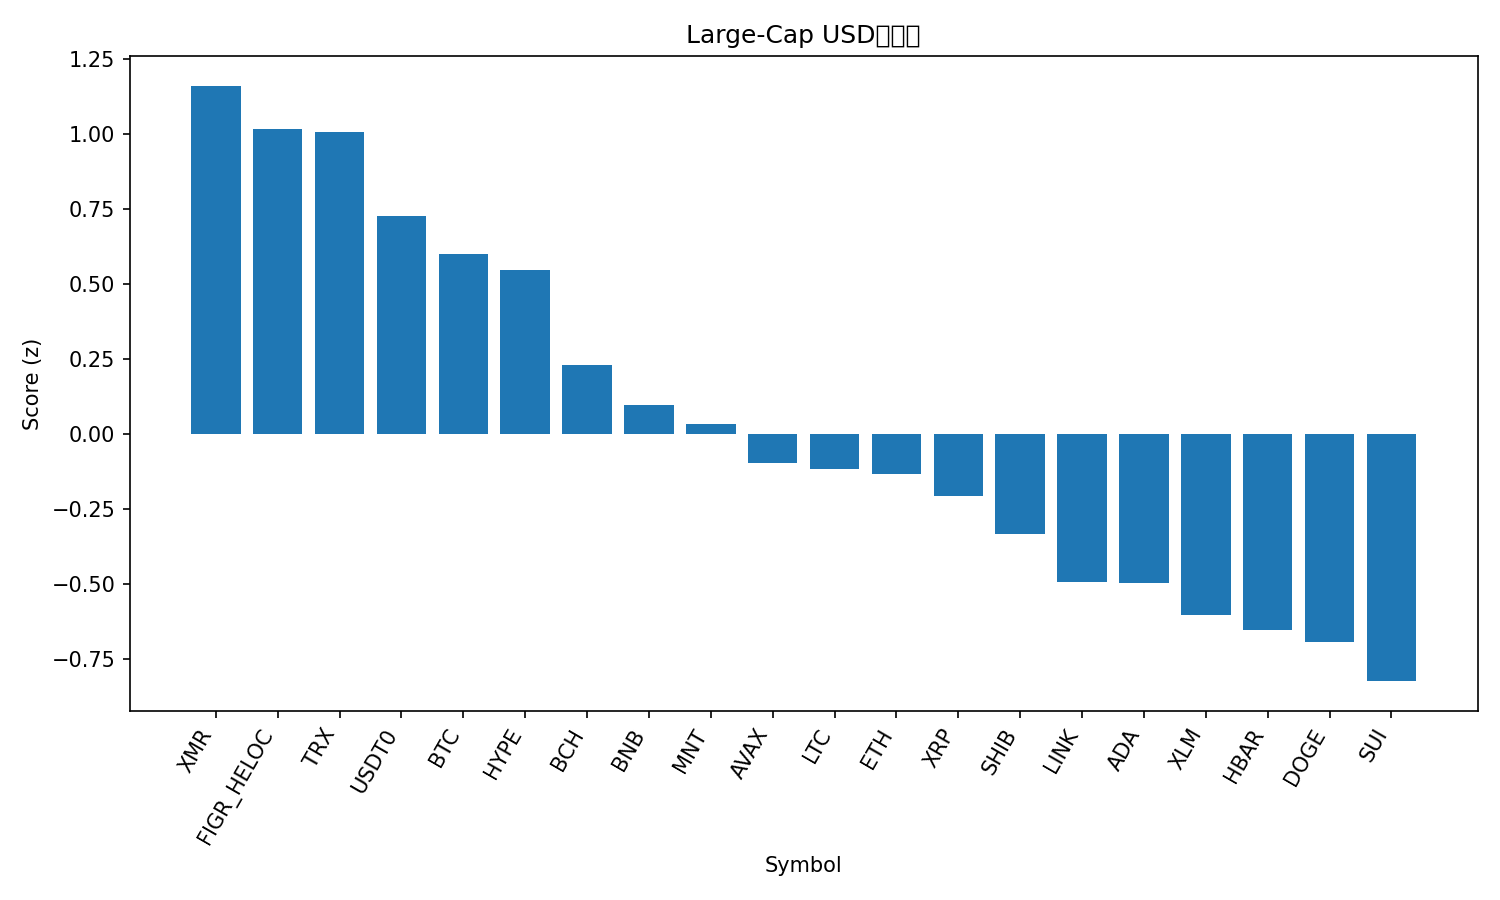

Data behind this chart, as committed beside it:
rank, name, symbol, price, pct_1h, pct_24h, pct_7d, pct_1h_vs_btc, pct_24h_vs_btc, pct_7d_vs_btc, market_cap_rank, market_cap, volume_usd, score
1, Monero, XMR, 318.6, 0.03652, 2.918, -4.705, -0.3278, 4.602, 5.195, 35, 5872643668, 251621443, 1.16
2, Figure Heloc, FIGR_HELOC, 1.012, -0.0003755, 1.654, -0.06863, -0.3647, 3.338, 9.832, 15, 13197379701, 45400249, 1.015
3, TRON, TRX, 0.3179, 0.3908, 0.2242, -6.465, 0.02643, 1.908, 3.435, 9, 30088642166, 1028227088, 1.006
4, USDT0, USDT0, 1.001, 0.004301, -0.01026, 0.04691, -0.36, 1.673, 9.947, 30, 7501302825, 544042182, 0.725
5, Bitcoin, BTC, 111487, 0.3643, -1.684, -9.9, 0.0, 0.0, 0.0, 1, 2221943405949, 70915777290, 0.6008
6, Hyperliquid, HYPE, 38.97, 0.6166, -2.123, -17.08, 0.2522, -0.4395, -7.18, 19, 10552634971, 570762536, 0.5469
7, Bitcoin Cash, BCH, 525.6, 0.1457, -2.078, -10.43, -0.2187, -0.3942, -0.525, 20, 10479238198, 248617096, 0.2309
8, BNB, BNB, 1170, 0.4121, -4.298, -11.35, 0.04779, -2.615, -1.454, 4, 162830800923, 5075763967, 0.09672
9, Mantle, MNT, 1.87, 1.28, -7.004, -30.08, 0.9155, -5.321, -20.18, 34, 6080572033, 384556858, 0.03333
10, Avalanche, AVAX, 22.06, 0.4384, -3.575, -24.59, 0.0741, -1.891, -14.69, 23, 9404644578, 753326344, -0.09611
11, Litecoin, LTC, 95.02, 0.182, -2.844, -20.04, -0.1823, -1.161, -10.14, 31, 7254746937, 801089795, -0.1173
12, Ethereum, ETH, 4003, 0.006493, -3.386, -11.66, -0.3578, -1.702, -1.759, 2, 483466672652, 46237621853, -0.132
13, XRP, XRP, 2.43, 0.009727, -2.883, -16.47, -0.3546, -1.2, -6.568, 5, 145586250715, 5028699843, -0.2071
14, Shiba Inu, SHIB, 1.042e-05, -0.1165, -2.881, -15.95, -0.4808, -1.197, -6.052, 32, 6138585144, 169323440, -0.3332
15, Chainlink, LINK, 18.14, 0.1861, -5.108, -19.06, -0.1782, -3.424, -9.159, 16, 12637136493, 942407974, -0.4929
16, Cardano, ADA, 0.6738, 0.07554, -4.349, -19.95, -0.2888, -2.665, -10.05, 11, 24605569152, 1445606014, -0.496
17, Stellar, XLM, 0.3267, -0.3209, -3.136, -16.3, -0.6852, -1.453, -6.397, 21, 10448961882, 225740716, -0.6035
18, Hedera, HBAR, 0.1816, -0.2574, -3.581, -17.76, -0.6218, -1.897, -7.855, 29, 7696097511, 268952043, -0.6541
19, Dogecoin, DOGE, 0.1985, -0.2151, -3.248, -23.35, -0.5795, -1.565, -13.45, 10, 30006036915, 2804367229, -0.6917
20, Sui, SUI, 2.71, -0.08462, -4.729, -23.42, -0.449, -3.045, -13.52, 22, 9838537517, 1337669119, -0.8232
21, Solana, SOL, 196.6, -0.5813, -3.27, -13.98, -0.9457, -1.586, -4.081, 6, 107324078309, 9700215739, -0.8284
